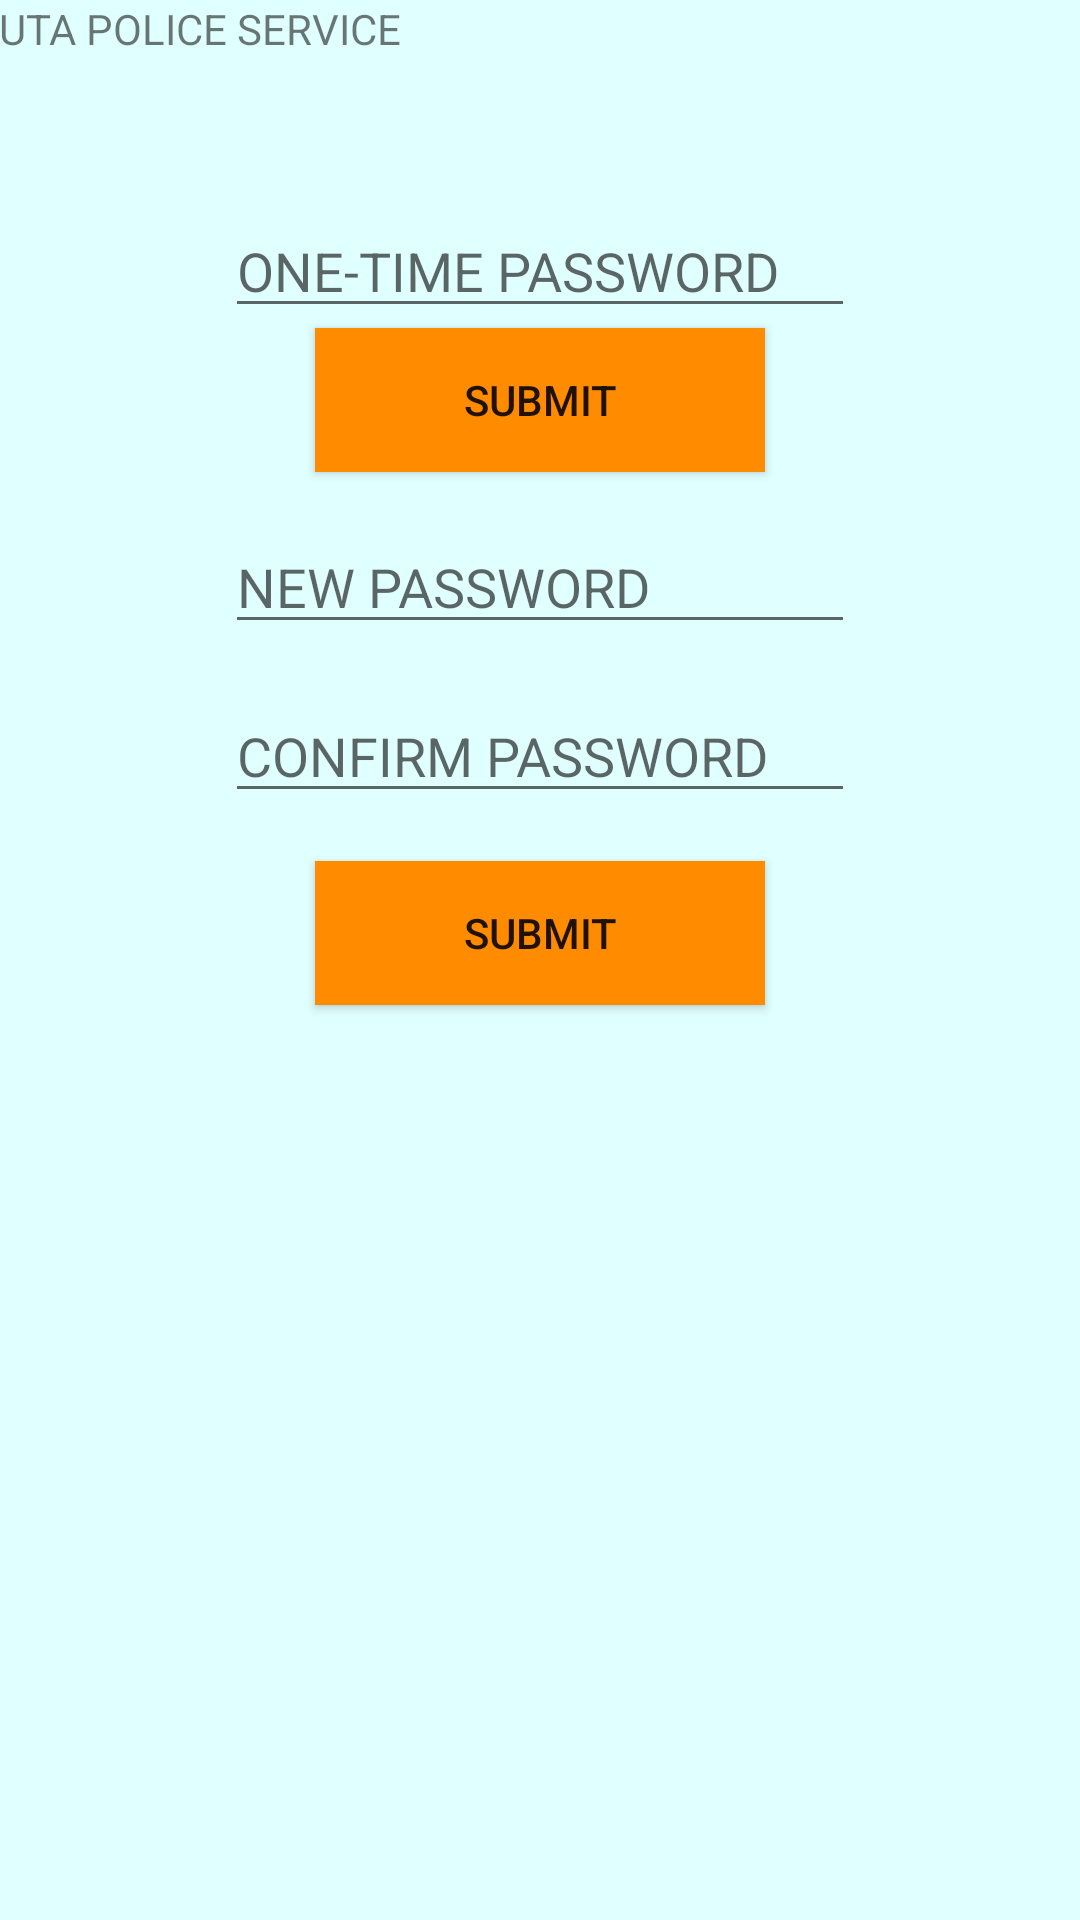

Write the Android layout XML for this screen, with the resource values it uses.
<!-- AndroidManifest.xml: application theme AppTheme -->
<!-- res/layout/activity_password.xml -->
<RelativeLayout xmlns:android="http://schemas.android.com/apk/res/android"
    xmlns:tools="http://schemas.android.com/tools"
    android:layout_width="match_parent"
    android:layout_height="match_parent"
    android:background="#E0FFFF"
    android:paddingBottom="@dimen/activity_vertical_margin"
    android:paddingLeft="@dimen/activity_horizontal_margin"
    android:paddingRight="@dimen/activity_horizontal_margin"
    android:paddingTop="@dimen/activity_vertical_margin"
    tools:context="com.example.seproject.Password" >

    <TextView
        android:id="@+id/textView1"
        android:layout_width="wrap_content"
        android:layout_height="wrap_content"
        android:text="@string/UTA_POLICE_SERVICE" />

    <EditText
        android:id="@+id/editText1"
        android:layout_width="wrap_content"
        android:layout_height="wrap_content"
        android:layout_below="@+id/textView1"
        android:layout_centerHorizontal="true"
        android:layout_marginTop="49dp"
        android:ems="10"
        android:hint="ONE-TIME PASSWORD"
        android:inputType="textPassword" />

    <EditText
        android:id="@+id/editText2"
        android:layout_width="wrap_content"
        android:layout_height="wrap_content"
        android:layout_alignLeft="@+id/editText1"
        android:layout_below="@+id/editText1"
        android:layout_marginTop="64dp"
        android:ems="10"
        android:hint="NEW PASSWORD"
        android:inputType="textPassword" />

    <EditText
        android:id="@+id/editText3"
        android:layout_width="wrap_content"
        android:layout_height="wrap_content"
        android:layout_alignLeft="@+id/editText2"
        android:layout_below="@+id/editText2"
        android:layout_marginTop="15dp"
        android:ems="10"
        android:hint="CONFIRM PASSWORD"
        android:inputType="textPassword" />

    <Button
        android:id="@+id/button1"
        android:layout_width="150dp"
        android:layout_height="wrap_content"
        android:layout_below="@+id/editText3"
        android:layout_centerHorizontal="true"
        android:layout_marginTop="16dp"
        android:background="#FF8C00"
        android:text="Submit" />

    <Button
        android:id="@+id/button2"
        android:layout_width="150dp"
        android:layout_height="wrap_content"
        android:layout_below="@+id/editText1"
        android:layout_centerHorizontal="true"
        android:background="#FF8C00"
        android:text="Submit" />

</RelativeLayout>
<!-- resources referenced by this layout -->
<resources>
  <string name="UTA_POLICE_SERVICE">UTA POLICE SERVICE</string>
  <style name="AppTheme" parent="AppBaseTheme">
          
      </style>
  <style name="AppBaseTheme" parent="Theme.AppCompat.Light">
          
      </style>
</resources>
